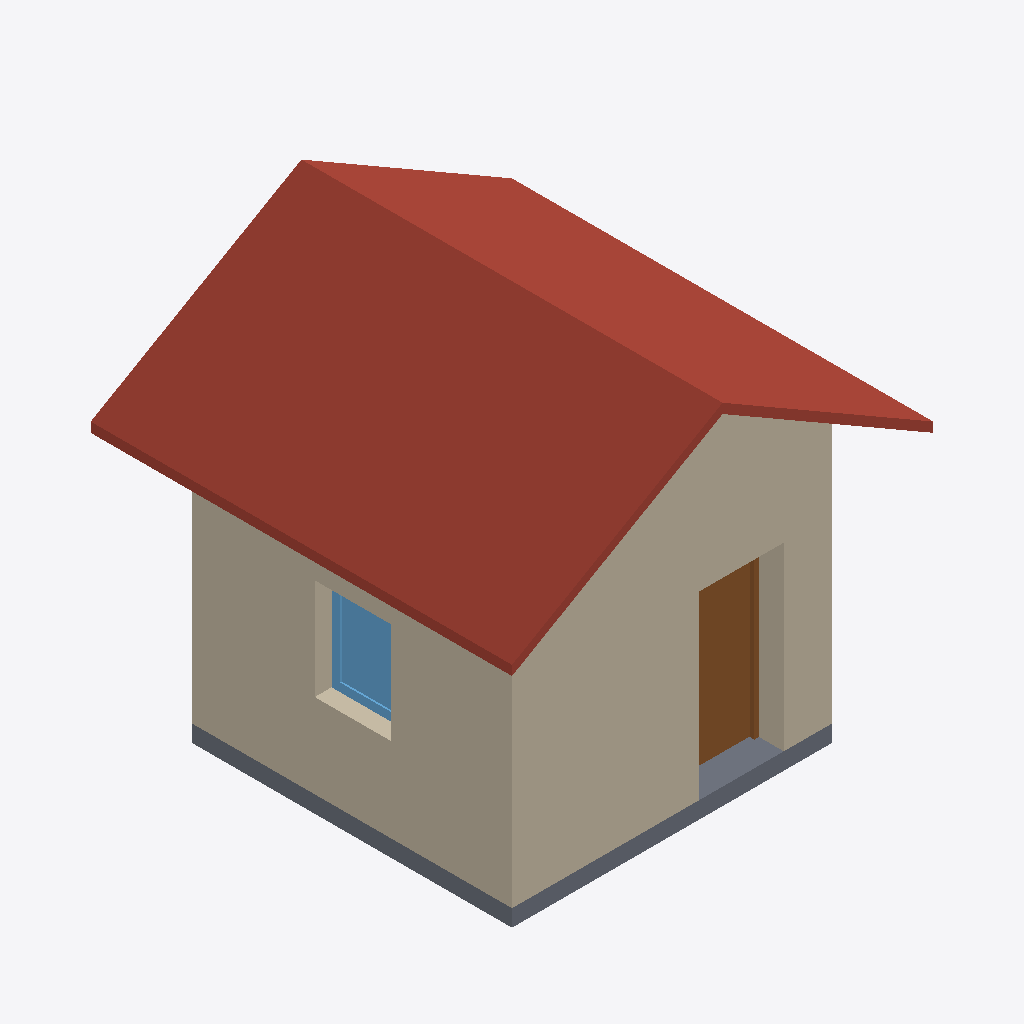
Isometric view of an IFC building model (IFC-SPF (STEP), schema IFC4X3, length unit metre), seen from the south-west, elements coloured by IFC class: 2 walls (beige), 1 roof (red-brown), 1 slab (grey), 1 door (brown), 1 window (light blue).
Extent 5.0 m × 5.0 m × 4.7 m (x, y, z). Storeys (2): Ground Floor at 0.00 m; Roof Level at 3.00 m. Elements (15): 5 IfcFurniture, 4 IfcWall, 3 IfcWindow, 1 IfcDoor, 1 IfcRoof, 1 IfcSlab.

HEADER;
FILE_DESCRIPTION(('ViewDefinition[DesignTransferView]'),'2;1');
FILE_NAME('Plan.ifc','2025-12-17T18:47:33+05:30',(''),(''),'IfcOpenShell 0.8.4','Bonsai 0.8.4','');
FILE_SCHEMA(('IFC4X3'));
ENDSEC;
DATA;
#1=IFCPROJECT('0rck8HktDFAReN3qgK62BN',$,'My Project',$,$,$,$,(#14,#26),#9);
#31=IFCSITE('1wEvLfjfnDcP7Go3rVInFi',$,'My Site',$,$,#54,$,$,$,$,$,$,$,$);
#37=IFCBUILDING('0ZCcAAD1z9v9YLlKy6iRn6',$,'My Building',$,$,#60,$,$,$,$,$,$);
#43=IFCBUILDINGSTOREY('2j4sADYTn5FxioxuiPsKIj',$,'Ground Floor',$,$,#66,$,$,$,$);
#1885=IFCBUILDINGSTOREY('0bUwXkTwH2GOWNaZLMslNh',$,'Roof Level',$,$,#1906,$,$,$,$);
#1989=IFCROOF('1QzsPQ10nDVBEfiZM6RBMB',$,'Roof',$,$,#2961,#1999,$,.GABLE_ROOF.);
#1297=IFCWALL('2$eM4bU2v1cPM54go3gakt',$,'Wall',$,$,#2916,#1303,$,$);
#1220=IFCWALL('3TwhaYA0z0ORhxTx8JB2aI',$,'Wall',$,$,#2936,#1228,$,$);
#1862=IFCSLAB('2vWiDcbi1CRBGFnFRqJRVw',$,'Slab',$,$,#2956,#1877,$,$);
#1502=IFCDOOR('3Kljmvc1jEkx_EHhE3Pbta',$,'Door',$,$,#2921,#1511,$,$,$,$,$,$);
#1598=IFCWINDOW('1RBwjdGCP9VOg1WzvykkAY',$,'Window',$,$,#2941,#1607,$,$,$,$,$,$);
ENDSEC;